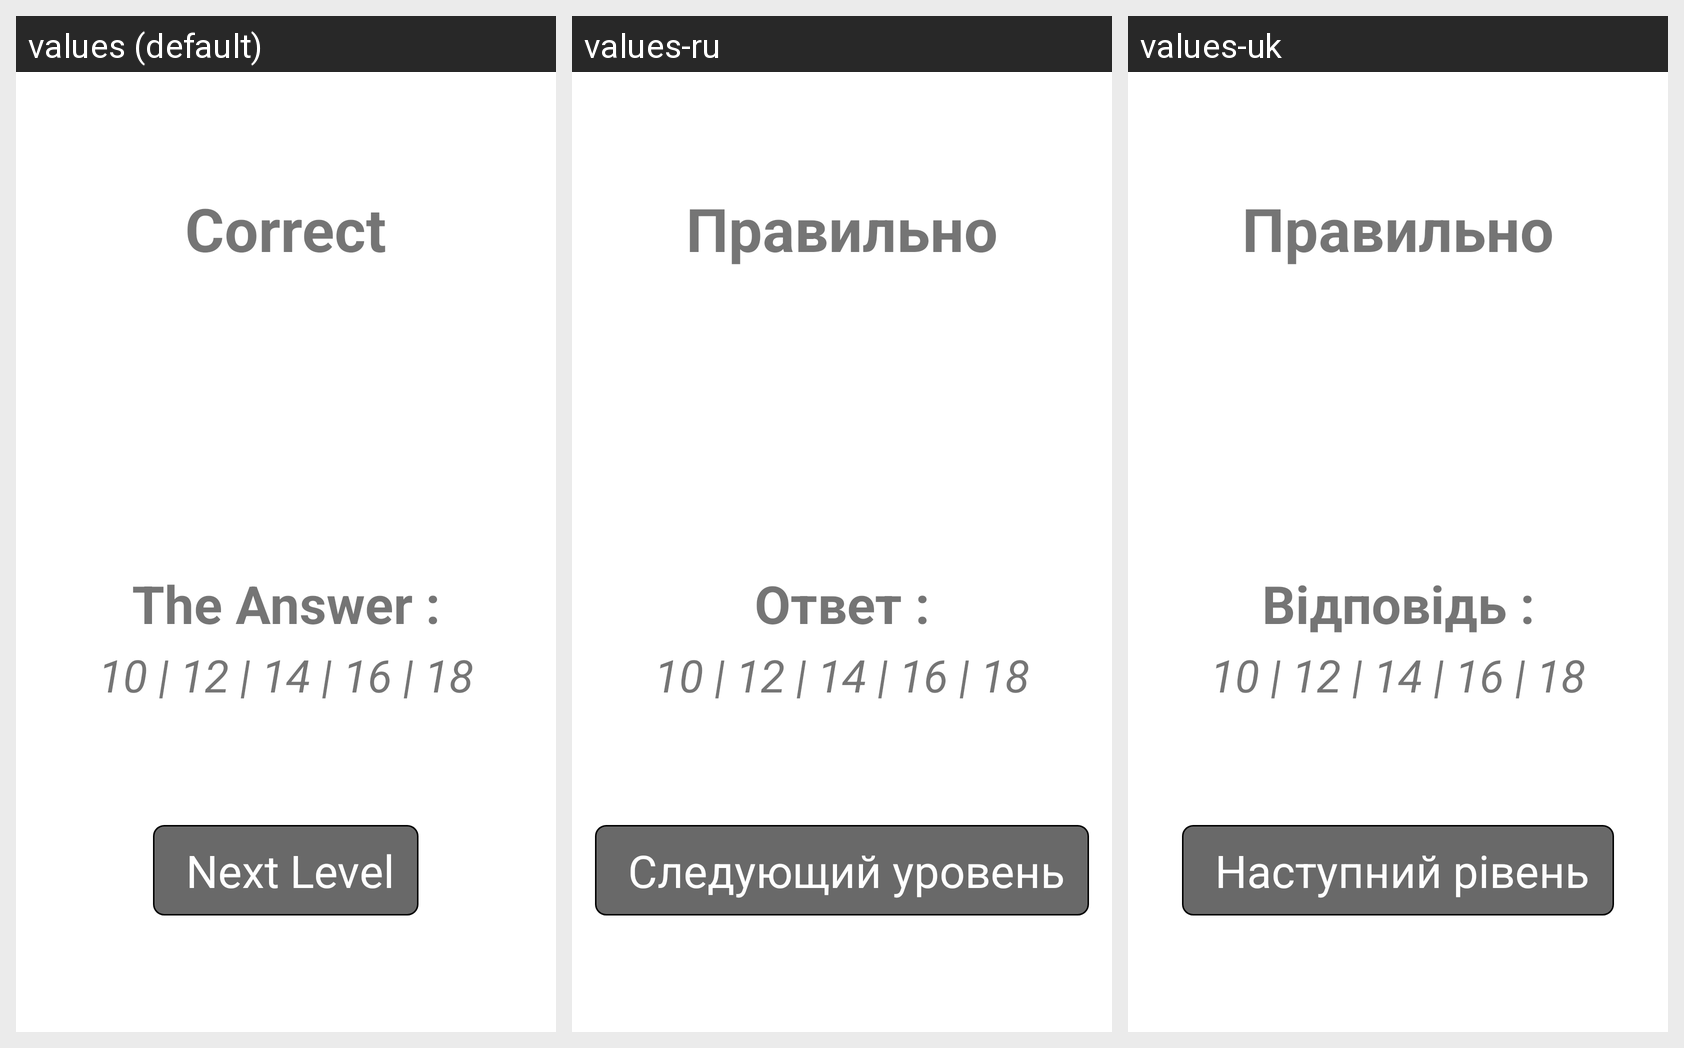

For this localized Android screen grid, give each drawn string resource with its value in every locale shown.
Android screen res/layout/math_text_and_signs_after_lvl.xml rendered under 3 locales, left to right: values (default), values-ru, values-uk. Device: Nexus 5 (rendered at 1080×1920; each locale shown at half size, 540×960, under a caption strip naming it); theme AppTheme.
Strings drawn on this screen, with the default value and each locale's value (text and hints the layout hard-codes, and strings that could not be matched under every locale, appear in the picture but are not listed):

correctAfterTextAndSigns
  values: Correct
  values-ru: Правильно
  values-uk: Правильно

the_answerAfterTextAndSigns
  values: The Answer :
  values-ru: Ответ :
  values-uk: Відповідь :

next_levelAfterTextAndSings
  values: Next Level
  values-ru: Следующий уровень
  values-uk: Наступний рівень
